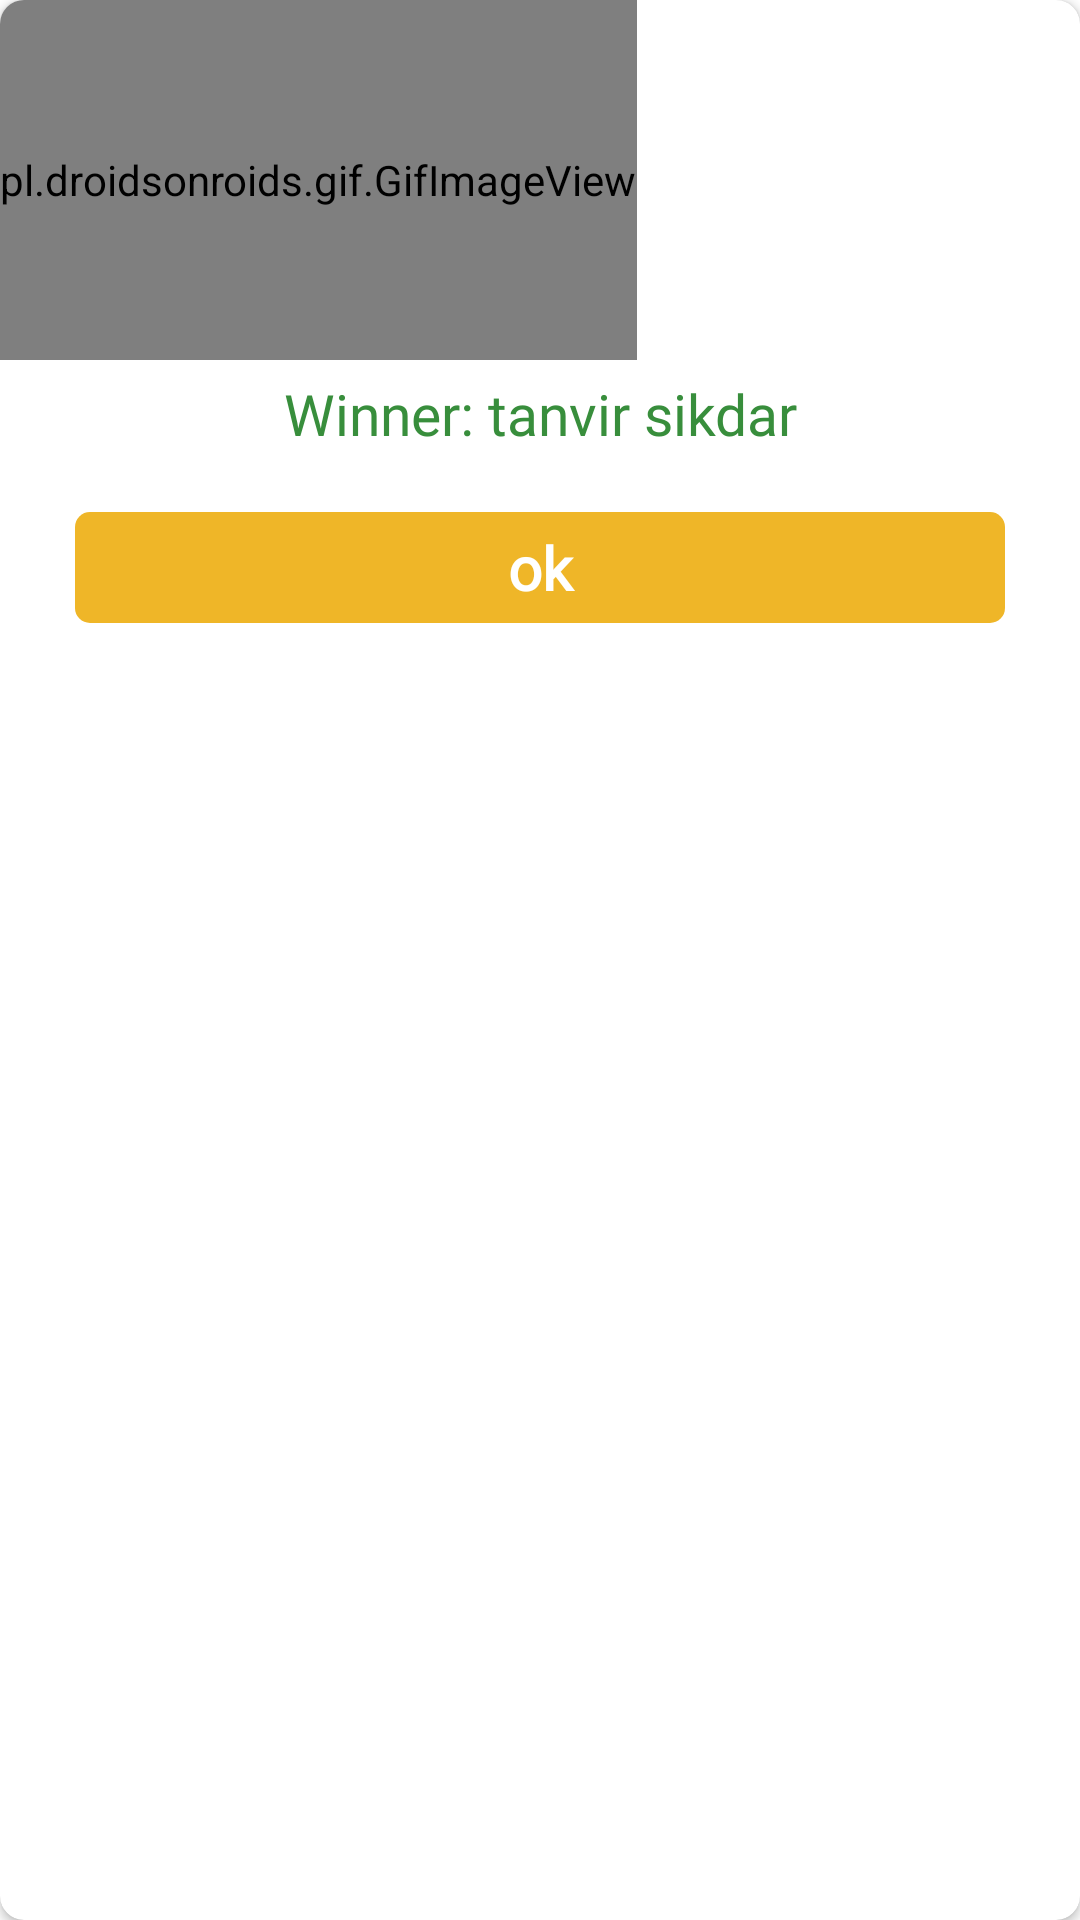

Write the Android layout XML for this screen, with the resource values it uses.
<!-- AndroidManifest.xml: application theme Theme.Sikka -->
<!-- res/layout/winner_dialog.xml -->
<?xml version="1.0" encoding="utf-8"?>
<androidx.cardview.widget.CardView
    xmlns:android="http://schemas.android.com/apk/res/android"
    android:layout_width="300dp"
    android:layout_height="wrap_content"
    xmlns:app="http://schemas.android.com/apk/res-auto"
    android:orientation="vertical"
    android:background="#FFFCF3"
    app:cardCornerRadius="8dp"
    android:layout_gravity="center"
    android:layout_margin="5dp">

    <LinearLayout
        android:layout_width="match_parent"
        android:layout_height="match_parent"
        android:orientation="vertical">

       <pl.droidsonroids.gif.GifImageView
           android:layout_width="wrap_content"
           android:layout_height="120dp"
           android:background="#FFFCF3"
           android:src="@drawable/trofianim" />

        <TextView
            android:id="@+id/tvwinnermsg"
            android:layout_width="match_parent"
            android:layout_height="wrap_content"
            android:text="Winner: tanvir sikdar"
            android:gravity="center"
            android:layout_marginTop="5dp"
            android:layout_marginStart="5dp"
            android:layout_marginEnd="5dp"
            android:textSize="19sp"
            android:fontFamily="@font/nunito_sans_bold"
            android:layout_marginBottom="5dp"
            android:textColor="@color/green"/>
        <TextView
            android:id="@+id/tvok"
            android:layout_width="match_parent"
            android:layout_height="wrap_content"
            android:layout_marginTop="15dp"
            android:layout_gravity="center"
            android:paddingTop="5dp"
            android:paddingBottom="5dp"
            android:textColor="@color/white"
            android:text="ok"
            android:fontFamily="@font/nunito_sans_bold"
            android:textStyle="bold"
            android:textSize="20sp"
            android:gravity="center"
            android:layout_marginStart="25dp"
            android:layout_marginEnd="25dp"
            android:background="@drawable/button_bg"
            android:layout_marginBottom="25dp"/>

    </LinearLayout>




</androidx.cardview.widget.CardView>
<!-- resources referenced by this layout -->
<resources>
  <color name="green">#388E3C</color>
  <color name="white">#FFFFFF</color>
  <!-- drawable button_bg (drawable) -->
  <?xml version="1.0" encoding="utf-8"?>
  <shape xmlns:android="http://schemas.android.com/apk/res/android">
      <corners android:radius="5dp" />
      <solid android:color="@color/purple_500"/>
  </shape>
  <style name="Theme.Sikka" parent="Theme.MaterialComponents.DayNight.DarkActionBar">
          
          <item name="colorPrimary">@color/black_three</item>
          <item name="colorPrimaryVariant">@color/black_four</item>
          <item name="colorOnPrimary">@color/white</item>
          
          <item name="colorSecondary">@color/teal_200</item>
          <item name="colorSecondaryVariant">@color/teal_700</item>
          <item name="colorOnSecondary">@color/black</item>
          
          <item name="android:statusBarColor" tools:targetApi="l">?attr/colorPrimaryVariant</item>
          
      </style>
  <color name="purple_500">#EFB628</color>
  <color name="black_three">#3C3F41</color>
  <color name="black_four">#575A5C</color>
  <color name="teal_200">#F57C00</color>
  <color name="teal_700">#018786</color>
  <color name="black">#000000</color>
</resources>
